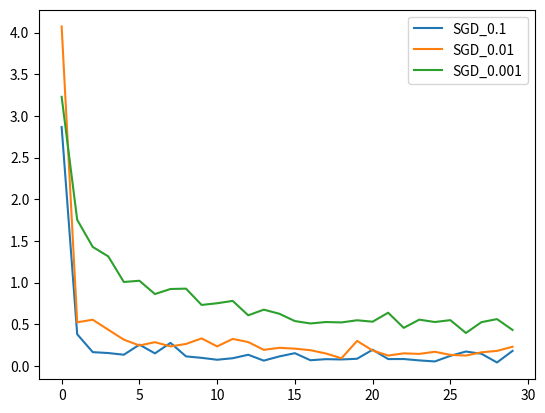

The matplotlib source for this figure:
list1 = [2.8671546, 0.37981915, 0.1647237, 0.15396522, 0.13358462, 0.25458583, 0.14982821, 0.27601755, 0.11371576, 0.096068256, 0.07347908, 0.09149681, 0.133164, 0.06296463, 0.11328625, 0.15216307, 0.06743049, 0.0802586, 0.07690445, 0.08511536, 0.19355744, 0.08129804, 0.08193286, 0.06546323, 0.05293833, 0.12012911, 0.17203133, 0.1451106, 0.04056678, 0.1798477]
list2 = [4.0738606, 0.5233077, 0.5537569, 0.43364924, 0.3145266, 0.24489206, 0.28399757, 0.23384278, 0.26295373, 0.32966435, 0.2336865, 0.3234209, 0.28548393, 0.192248, 0.21650533, 0.20642376, 0.18789884, 0.1482915, 0.091391064, 0.2992629, 0.1844737, 0.12354888, 0.15030764, 0.14351746, 0.16921982, 0.13151453, 0.12361955, 0.16238548, 0.17973101, 0.22950037]
list3 = [3.229345, 1.7533278, 1.4276226, 1.3136007, 1.0067736, 1.021664, 0.86195445, 0.9226204, 0.92689496, 0.7312129, 0.7513956, 0.7798576, 0.6068782, 0.6746363, 0.6255364, 0.53764415, 0.5088333, 0.5260768, 0.5212967, 0.54725826, 0.5300955, 0.63791037, 0.4560046, 0.5545931, 0.5261774, 0.54867613, 0.39464828, 0.5246888, 0.5611751, 0.43107283]
list4 = [4.339697, 2.4845011, 3.464015, 1.0394622, 4.314351, 0.88418746, 0.4597805, 1.1157701, 1.9612055, 0.7981507, 1.4967612, 0.26729518, 0.5326135, 1.2638435, 0.27416933, 1.4870734, 0.856372, 1.196796, 1.2117814, 0.8882875, 1.1096354, 0.03040972, 0.42722598, 1.0042995, 1.5846667, 0.18210596, 0.7404377, 0.33852062, 0.15017618, 0.42918038]
list5 = [2.8564727, 0.28618908, 0.18866946, 0.17443909, 0.17646086, 0.18500811, 0.16998318, 0.09670523, 0.15707865, 0.12696259, 0.20121282, 0.10277785, 0.13590416, 0.1432042, 0.14571263, 0.08561542, 0.08409671, 0.1830883, 0.032767627, 0.09742164, 0.113361165, 0.07632212, 0.07783541, 0.0927153, 0.103133716, 0.07953204, 0.030290294, 0.07756939, 0.0895617, 0.10532115]
list6 = [2.8956592, 0.6301715, 0.46027288, 0.50491846, 0.32492545, 0.29421157, 0.3245009, 0.29169074, 0.29326066, 0.3810124, 0.2654134, 0.20724683, 0.27374294, 0.28816682, 0.22979455, 0.23626956, 0.16448785, 0.17531192, 0.1784883, 0.16844934, 0.15195869, 0.26098663, 0.15173668, 0.21764243, 0.11147727, 0.22187519, 0.14666814, 0.17798717, 0.18765217, 0.14159599]
list7 = [2.7454536, 0.17687328, 0.14432201, 0.2521651, 0.14839514, 0.08871318, 0.1009941, 0.12828675, 0.09392582, 0.19993272, 0.123371355, 0.14936544, 0.20643914, 0.10950661, 0.17616291, 0.08415999, 0.106739454, 0.09016019, 0.12677538, 0.07811487, 0.0942092, 0.080157414, 0.08317723, 0.05893394, 0.07620174, 0.09210678, 0.024422346, 0.08173306, 0.06458705, 0.16308841]
list8 = [4.1515527, 0.4115656, 0.37027812, 0.44695053, 0.260964, 0.30882135, 0.31481284, 0.26401126, 0.25579798, 0.26156506, 0.16941321, 0.20122749, 0.25974587, 0.17923047, 0.19718891, 0.22315502, 0.17895842, 0.28201252, 0.30368155, 0.23825099, 0.22312415, 0.14513345, 0.18366025, 0.22120407, 0.19795881, 0.1906929, 0.23043339, 0.100763075, 0.15861955, 0.13378958]
list9 = [4.0276093, 1.3684456, 1.0350127, 0.82176834, 0.8275795, 0.8938916, 0.75578517, 0.6491792, 0.67078346, 0.6205735, 0.47749835, 0.5551346, 0.5165074, 0.5062868, 0.46993724, 0.6286557, 0.43054268, 0.405919, 0.49440345, 0.4756823, 0.38714066, 0.43805042, 0.4368858, 0.36707142, 0.42448124, 0.49248776, 0.42558983, 0.39110473, 0.38526666, 0.46210662]
list10 = [3.7717195, 0.9659781, 0.969041, 0.4082579, 0.9263651, 0.4748936, 1.2814828, 1.8694406, 0.9424532, 1.5603975, 0.9519012, 3.13219, 0.627661, 0.8069384, 1.384826, 4.1442175, 2.1290352, 0.53380454, 1.6189237, 1.7390956, 0.60682493, 1.0044469, 4.017585, 0.73346156, 2.6265283, 3.2544608e-07, 0.96950376, 0.6328671, 1.3187509, 0.72830725]
list11 = [4.313454, 0.26915777, 0.21690291, 0.103700474, 0.17863388, 0.13565375, 0.11072922, 0.080790035, 0.1531504, 0.1926249, 0.399384, 0.16715188, 0.12604837, 0.07902744, 0.34941596, 0.1699712, 0.16476932, 0.068322904, 0.13506575, 0.07496137, 0.08924597, 0.15681694, 0.06824871, 0.19034347, 0.09041771, 0.13185972, 0.4124993, 0.31133893, 0.3684797, 0.68396586]
list12 =[4.979425, 0.47731698, 0.3689886, 0.2622435, 0.14671707, 0.31461614, 0.09003329, 0.18216868, 0.25893554, 0.16236907, 0.1322428, 0.1307878, 0.22345729, 0.30492866, 0.16031156, 0.13230377, 0.14854342, 0.14155155, 0.21058391, 0.18552725, 0.15960503, 0.16029337, 0.15711671, 0.15205923, 0.05213828, 0.21647623, 0.20502785, 0.08105894, 0.07696071, 0.049443737]


import matplotlib.pyplot as plt

plt.plot(list1,label = 'SGD_'+str(0.1))
plt.plot(list2,label = 'SGD_'+str(0.01))
plt.plot(list3,label = 'SGD_'+str(0.001))

# plt.plot(list4,label = 'Mom_'+str(0.1))
# plt.plot(list5,label = 'Mom_'+str(0.01))
# plt.plot(list6,label = 'Mom_'+str(0.001))

# plt.plot(list7,label = 'Ada_'+str(0.1))
# plt.plot(list8,label = 'Ada_'+str(0.01))
# plt.plot(list9,label = 'Ada_'+str(0.001))
#
# plt.plot(list10,label = 'Adam_'+str(0.1))
# plt.plot(list11,label = 'Adam_'+str(0.01))
# plt.plot(list12,label = 'Adam_'+str(0.001))


plt.legend()
plt.show()